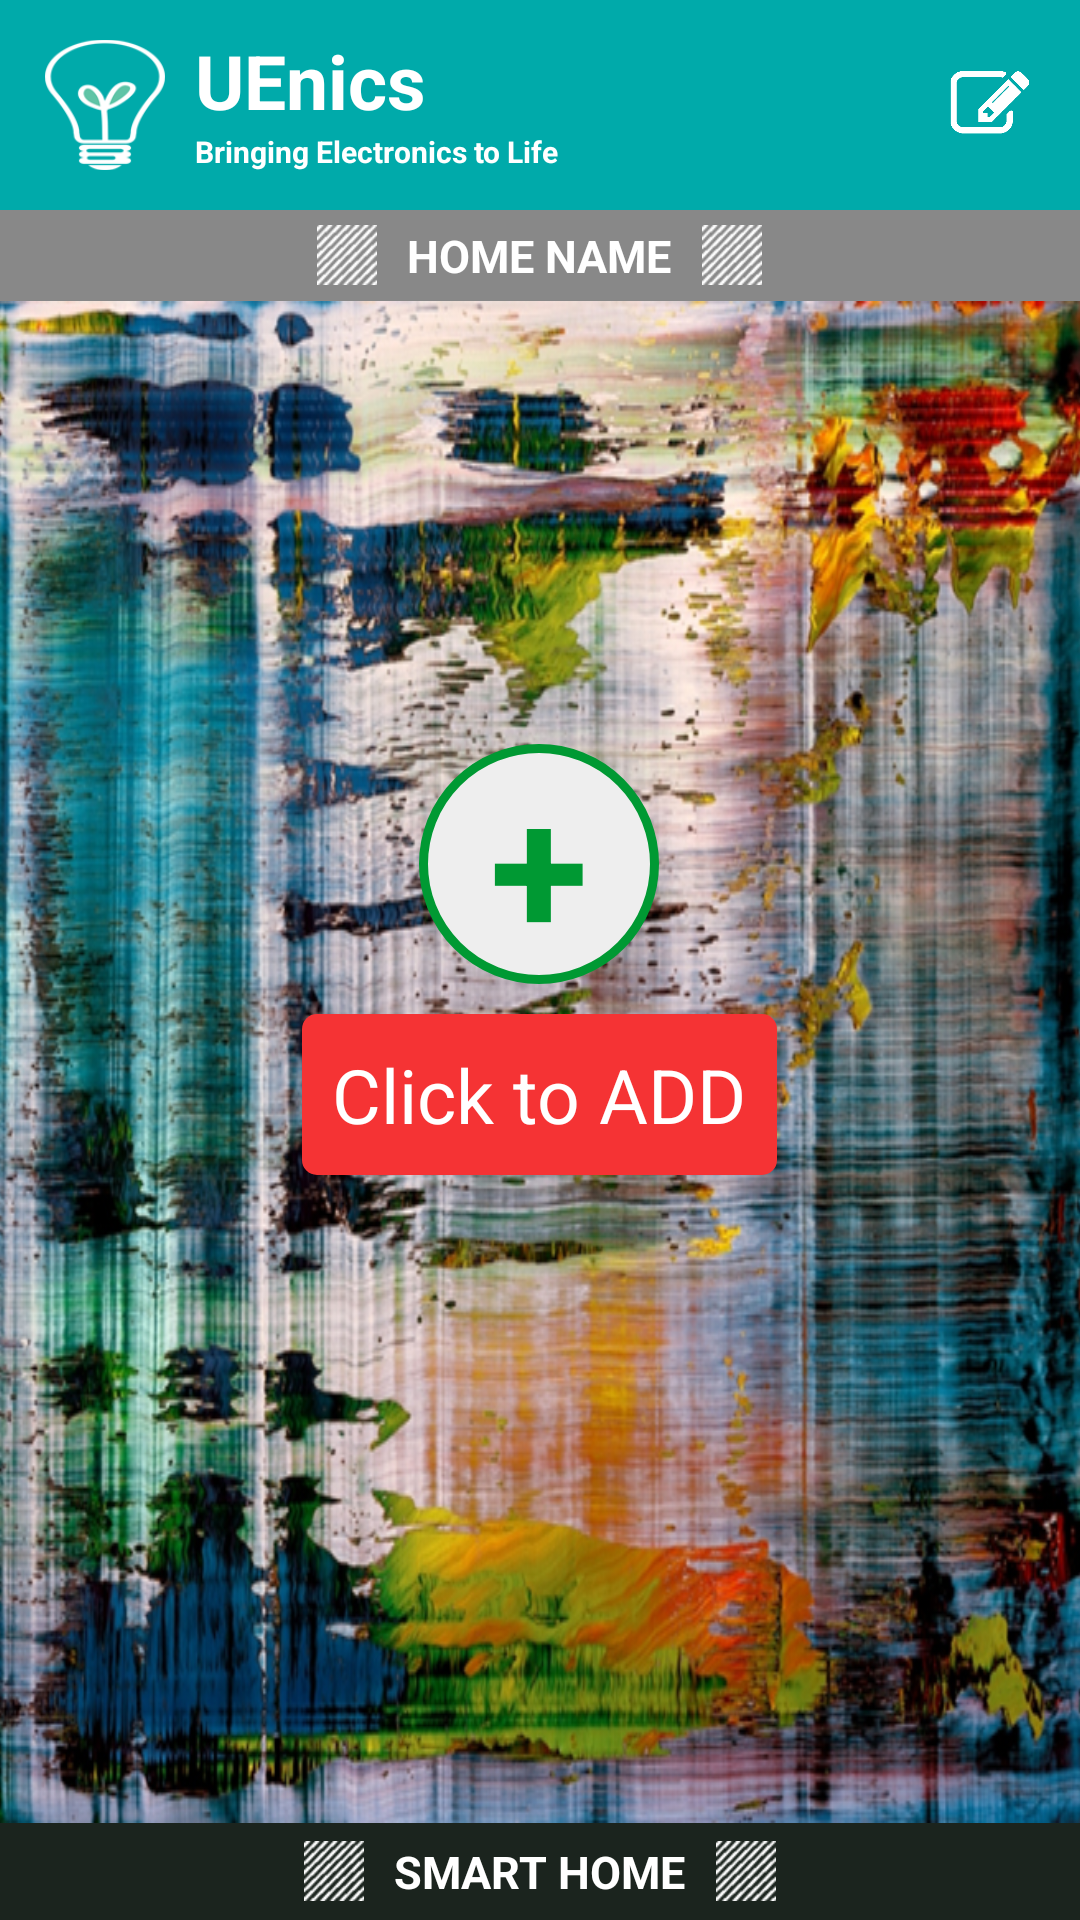

This screen was rendered from an Android layout file. Write that file and the resources it references.
<!-- AndroidManifest.xml: application theme AppTheme -->
<!-- res/layout/wellcome.xml -->
<?xml version="1.0" encoding="utf-8"?>

<RelativeLayout
    xmlns:android="http://schemas.android.com/apk/res/android"
    android:layout_width="match_parent"
    android:id="@+id/setting"
    android:layout_height="match_parent">
    <RelativeLayout
        android:layout_width="match_parent"
        android:layout_height="match_parent"
        android:layout_below="@+id/parent_name"
        android:layout_above="@+id/footer"
        >
        <ImageView
            android:layout_width="match_parent"
            android:layout_height="match_parent"
            android:scaleType="fitXY"
            android:layout_marginLeft="-40dp"
            android:layout_marginRight="-40dp"
            android:layout_centerInParent="true"
            android:background="@drawable/ucb111"/>
    </RelativeLayout>
    <RelativeLayout
        android:layout_width="wrap_content"
        android:layout_height="wrap_content"
        android:layout_centerInParent="true"
        android:id="@+id/add"
        >
        <LinearLayout
            android:layout_width="80dp"
            android:layout_height="80dp"
            android:id="@+id/add1"
            android:background="@drawable/list_bg"
            android:gravity="center_horizontal"
            android:layout_centerHorizontal="true">
        <TextView
            android:layout_width="wrap_content"
            android:layout_height="wrap_content"
            android:text="+"
            android:layout_gravity="center_vertical"
            android:textColor="#093"
            android:textStyle="bold"
            android:textSize="60dp"/>
    </LinearLayout>

        <TextView
            android:layout_width="wrap_content"
            android:layout_height="wrap_content"
            android:layout_below="@+id/add1"
            android:layout_centerHorizontal="true"
            android:layout_marginTop="10dp"
            android:textSize="25dp"
            android:background="@drawable/list_bg1"
            android:textColor="#fff"
            android:padding="10dp"
            android:text="Click to ADD" />
    </RelativeLayout>
    <RelativeLayout
        android:layout_width="match_parent"
        android:layout_height="wrap_content"
        android:background="#0aa"
        android:id="@+id/header"
        android:layout_alignParentTop="true"
        android:padding="10dp">
        <ImageView
            android:layout_width="40dp"
            android:layout_height="50dp"
            android:id="@+id/logo"
            android:layout_marginLeft="5dp"
            android:layout_centerVertical="true"
            android:src="@drawable/bg_img" />
        <TextView
            android:layout_width="wrap_content"
            android:layout_height="wrap_content"
            android:layout_toRightOf="@+id/logo"
            android:id="@+id/company"
            android:layout_marginLeft="10dp"
            android:textStyle="bold"
            android:textSize="25dp"
            android:textColor="#fff"
            android:text="UEnics" />
        <TextView
            android:layout_width="wrap_content"
            android:layout_height="wrap_content"
            android:layout_toRightOf="@+id/logo"
            android:layout_below="@+id/company"
            android:layout_marginLeft="10dp"
            android:textStyle="bold"
            android:textSize="10dp"
            android:textColor="#fff"
            android:text="Bringing Electronics to Life" />

        <ImageView
            android:layout_width="30dp"
            android:layout_height="30dp"
            android:id="@+id/edit1"
            android:layout_alignParentRight="true"
            android:layout_marginRight="5dp"
            android:layout_centerVertical="true"
            android:src="@drawable/edit" />
    </RelativeLayout>
    <RelativeLayout
        android:layout_width="match_parent"
        android:layout_height="wrap_content"
        android:background="@drawable/list_bg1"
        android:id="@+id/header1"
        android:visibility="gone"
        android:layout_alignParentTop="true"
        android:padding="10dp">

        <ImageView
            android:layout_width="15dp"
            android:layout_height="15dp"
            android:layout_marginLeft="10dp"
            android:id="@+id/pointer11"
            android:src="@drawable/pointer"
            android:layout_centerVertical="true"/>

        <TextView
            android:layout_width="wrap_content"
            android:layout_height="wrap_content"
            android:textStyle="bold"
            android:textSize="15dp"
            android:textColor="#fff"
            android:layout_marginLeft="5dp"
            android:textAllCaps="true"
            android:text="SWITCH_NAME_0"
            android:layout_toRightOf="@+id/pointer11"
            android:layout_centerVertical="true"/>



        <TextView
            android:layout_width="50dp"
            android:layout_height="50dp"
            android:layout_marginRight="5dp"
            android:text="8"
            android:textColor="#fff"
            android:textSize="36dp"
            android:textStyle="bold"
            android:id="@+id/speed"
            android:paddingBottom="7dp"
            android:paddingLeft="16dp"
            android:background="@drawable/indicator"
            android:layout_centerVertical="true"
            android:layout_alignParentRight="true"/>
    </RelativeLayout>

    <RelativeLayout
        android:layout_width="match_parent"
        android:layout_height="wrap_content"
        android:layout_below="@+id/header"
        android:id="@+id/parent_name"
        android:background="#888"
        android:padding="5dp">
        <ImageView

            android:layout_width="20dp"
            android:layout_height="20dp"
            android:layout_marginLeft="5dp"
            android:layout_toLeftOf="@+id/home_name"
            android:layout_centerVertical="true"
            android:layout_marginRight="10dp"
            android:src="@drawable/design1" />
        <TextView
            android:layout_width="wrap_content"
            android:layout_height="wrap_content"
            android:textStyle="bold"
            android:id="@+id/home_name"
            android:textSize="15dp"
            android:textColor="#fff"
            android:textAllCaps="true"
            android:text="HOME NAME"
            android:layout_alignParentTop="true"
            android:layout_centerHorizontal="true"
            android:layout_centerVertical="true"/>
        <ImageView
            android:layout_width="20dp"
            android:layout_height="20dp"
            android:layout_marginLeft="10dp"
            android:layout_toRightOf="@+id/home_name"
            android:src="@drawable/design1"
            android:layout_centerVertical="true"/>

    </RelativeLayout>



    <ListView
        android:layout_width="match_parent"
        android:layout_height="wrap_content"
        android:id="@+id/listView"
        android:layout_above="@+id/footer"
        android:layout_below="@+id/parent_name"
        android:layout_alignParentLeft="true"
        android:layout_alignParentStart="true"
        android:dividerHeight="0dp"
        android:paddingRight="10dp"
        android:paddingLeft="10dp"
        android:visibility="gone"
        />

    <RelativeLayout
    android:layout_width="match_parent"
    android:layout_height="wrap_content"
    android:background="#1b241e"
    android:id="@+id/footer"
    android:padding="6dp"
    android:layout_alignParentBottom="true">
    <ImageView
        android:layout_width="20dp"
        android:layout_height="20dp"
        android:layout_marginLeft="5dp"
        android:layout_toLeftOf="@+id/logo1"
        android:layout_centerVertical="true"
        android:layout_marginRight="10dp"
        android:src="@drawable/design1" />
    <TextView
        android:layout_width="wrap_content"
        android:layout_height="wrap_content"
        android:textStyle="bold"
        android:id="@+id/logo1"
        android:textSize="15dp"
        android:textColor="#fff"
        android:text="SMART HOME"
        android:layout_alignParentTop="true"
        android:layout_centerHorizontal="true"
        android:layout_centerVertical="true"/>
    <ImageView
        android:layout_width="20dp"
        android:layout_height="20dp"
        android:layout_marginLeft="10dp"
        android:layout_toRightOf="@+id/logo1"
        android:src="@drawable/design1"
        android:layout_centerVertical="true"/>

</RelativeLayout>


</RelativeLayout>
<!-- resources referenced by this layout -->
<resources>
  <!-- drawable bg_img: png bitmap (drawable, 5910 bytes) -->
  <!-- drawable design1: png bitmap (drawable, 2304 bytes) -->
  <!-- drawable edit: png bitmap (drawable, 4248 bytes) -->
  <!-- drawable indicator: png bitmap (drawable, 2383 bytes) -->
  <!-- drawable list_bg (drawable) -->
  <?xml version="1.0" encoding="utf-8"?>
  
  <layer-list xmlns:android="http://schemas.android.com/apk/res/android" >
  
      <item>
          <shape android:shape="oval" >
              <size android:height="50dp"
                  android:width="50dp"/>
  <stroke android:width="3dp"
      android:color="#093"/>
             <solid android:color="#eee"/>
          </shape>
  
  
      </item>
  
  </layer-list>
  <!-- drawable list_bg1 (drawable) -->
  <?xml version="1.0" encoding="utf-8"?>
  
  <layer-list xmlns:android="http://schemas.android.com/apk/res/android" >
  
      <item>
          <shape android:shape="rectangle">
  
              <gradient
                  android:startColor="#f53334"
                  android:centerColor="#f53334"
                  android:endColor="#f53334"
                  android:angle="135" />
              <corners android:radius="5dp"/>
          </shape>
  
  
      </item>
  
  </layer-list>
  <!-- drawable pointer: png bitmap (drawable, 1374 bytes) -->
  <!-- drawable ucb111: jpg bitmap (drawable, 557763 bytes) -->
  <style name="AppTheme" parent="Theme.AppCompat.Light.NoActionBar">
          
          <item name="colorPrimary">@color/colorPrimary</item>
          <item name="colorPrimaryDark">@color/colorPrimaryDark</item>
          <item name="colorAccent">@color/colorAccent</item>
      </style>
  <color name="colorPrimary">#3F51B5</color>
  <color name="colorPrimaryDark">#088</color>
  <color name="colorAccent">#50a58c</color>
</resources>
